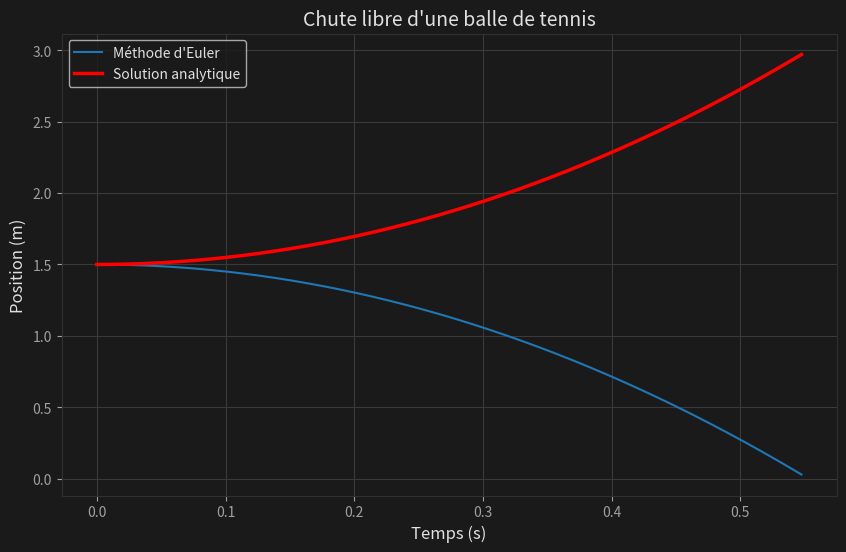
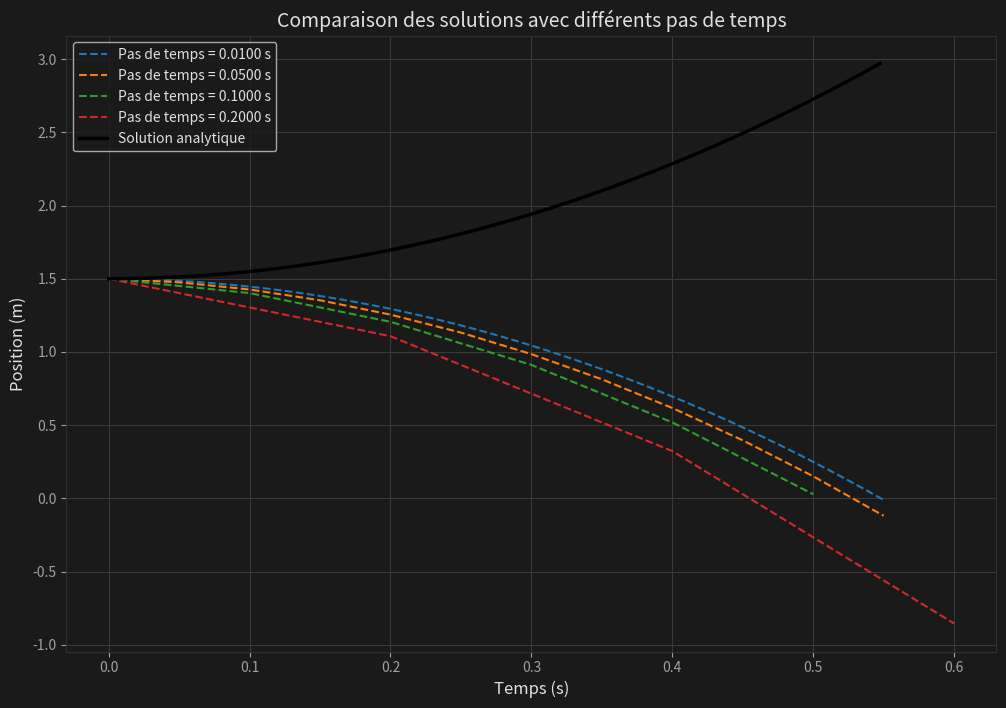
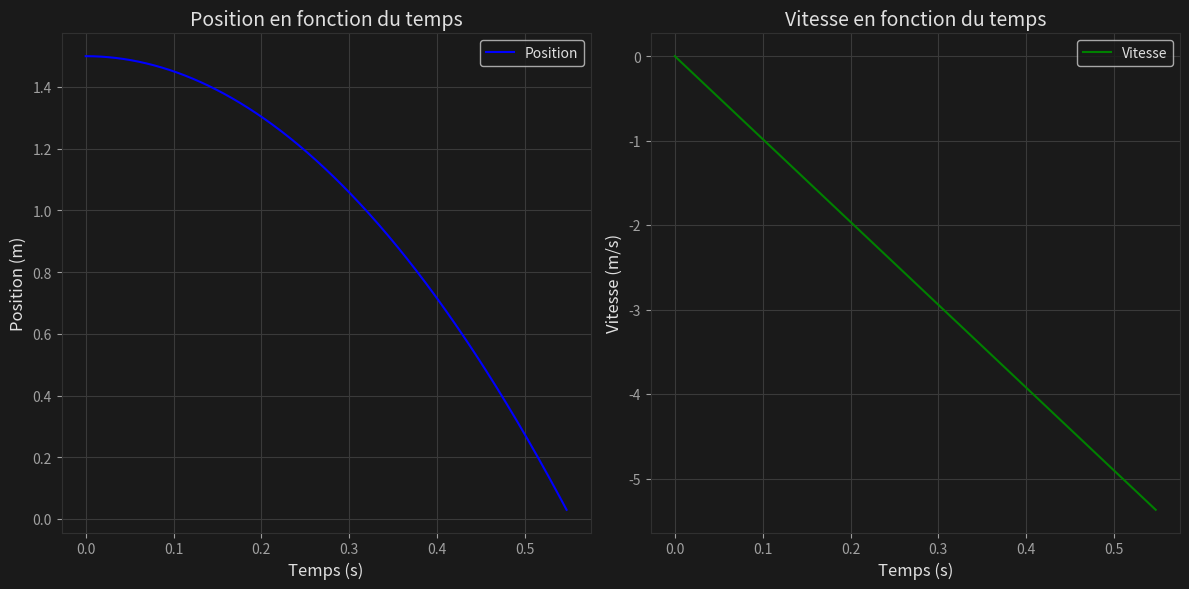

Generate these figures, in order, with matplotlib:
import numpy as np
import matplotlib.pyplot as plt
import os

plt.rcParams.update({
    'figure.facecolor': (0.102, 0.102, 0.102),
    'axes.facecolor': (0.102, 0.102, 0.102),
    'axes.labelcolor': (0.878, 0.878, 0.878),
    'text.color': (0.878, 0.878, 0.878),
    'xtick.color': (0.627, 0.627, 0.627),
    'ytick.color': (0.627, 0.627, 0.627),
    'axes.edgecolor': (0.188, 0.188, 0.188),
    'grid.color': (0.227, 0.227, 0.227),
    'figure.titlesize': 16,
    'axes.titlesize': 14,
    'axes.labelsize': 12,
    'xtick.labelsize': 10,
    'ytick.labelsize': 10,
    'figure.figsize': (12, 9),
    'figure.dpi': 300
})

# Créer un dossier pour sauvegarder les figures
if not os.path.exists('Graphiques'):
    os.makedirs('Graphiques')

# 1. Importation des bibliothèques nécessaires
# Déjà fait avec numpy et matplotlib

# 2. Définition des constantes et paramètres
g = 9.81  # Accélération due à la gravité (m/s²)
dt = 0.0001  # Pas de temps initial (s)
r = 0.03  # Rayon de la balle de tennis (m)
y0 = 1.5  # Hauteur initiale (m)
vy0 = 0.0  # Vitesse initiale (m/s)

# Initialisation des variables
y = y0  # Position initiale
vy = vy0  # Vitesse initiale
t = 0.0  # Temps initial
i = 0  # Compteur d'itérations

# Initialisation des listes pour stocker les valeurs de position, vitesse et temps
y_values = [y0]
vy_values = [vy0]
time_values = [t]

# 3. Application de la méthode d'Euler
while y > r:
    # Calcul de la nouvelle vitesse
    vy = vy - g * dt
    # Calcul de la nouvelle position
    y = y + vy * dt
    # Incrémentation du temps et du compteur
    t += dt
    i += 1
    # Stockage des valeurs
    y_values.append(y)
    vy_values.append(vy)
    time_values.append(t)

# 4. Affichage graphique
plt.figure(figsize=(10, 6))
plt.plot(time_values, y_values, label='Méthode d\'Euler')
plt.title('Chute libre d\'une balle de tennis')
plt.xlabel('Temps (s)')
plt.ylabel('Position (m)')
plt.grid(True)

# 5. Calcul et affichage de la solution analytique
t_analyt = np.linspace(0, t, 1000)
y_analyt = 0.5 * g * t_analyt**2 + vy0 * t_analyt + y0
plt.plot(t_analyt, y_analyt, 'r-', lw=2.5, label='Solution analytique')

# 6. Ajout des légendes et affichage
plt.legend()

# Sauvegarder la première figure
plt.savefig('Graphiques/chute_libre_comparaison__dark.png')
plt.show()

# 7. Test avec différents pas de temps
dt_values = [0.01, 0.05, 0.1, 0.2]  # 10 ms, 50 ms, 100 ms, 200 ms
plt.figure(figsize=(12, 8))

for dt in dt_values:
    y = y0
    vy = vy0
    t = 0.0
    y_euler = [y0]
    t_euler = [t]

    while y > r:
        vy = vy - g * dt
        y = y + vy * dt
        t += dt
        y_euler.append(y)
        t_euler.append(t)

    plt.plot(t_euler, y_euler, '--', label=f'Pas de temps = {dt:.4f} s')

plt.plot(t_analyt, y_analyt, 'k-', lw=2.5, label='Solution analytique')
plt.title('Comparaison des solutions avec différents pas de temps')
plt.xlabel('Temps (s)')
plt.ylabel('Position (m)')
plt.grid(True)
plt.legend()

# Sauvegarder la deuxième figure
plt.savefig('Graphiques/comparaison_pas_de_temps__dark.png')
plt.show()

# 8. Représentation graphique de la vitesse et de la position en fonction du temps
plt.figure(figsize=(12, 6))
plt.subplot(1, 2, 1)
plt.plot(time_values, y_values, 'b-', label='Position')
plt.xlabel('Temps (s)')
plt.ylabel('Position (m)')
plt.title('Position en fonction du temps')
plt.grid(True)
plt.legend()

plt.subplot(1, 2, 2)
plt.plot(time_values, vy_values, 'g-', label='Vitesse')
plt.xlabel('Temps (s)')
plt.ylabel('Vitesse (m/s)')
plt.title('Vitesse en fonction du temps')
plt.grid(True)
plt.legend()

plt.tight_layout()

# Sauvegarder la troisième figure
plt.savefig('Graphiques/position_vitesse.png')
plt.show()

# Affichage du temps de chute et du nombre d'itérations
print(f"Temps de chute : {round(t, 3)} s")
print(f"Nombre d'itérations : {i}")
print(f"Pas de temps : {dt} s")
